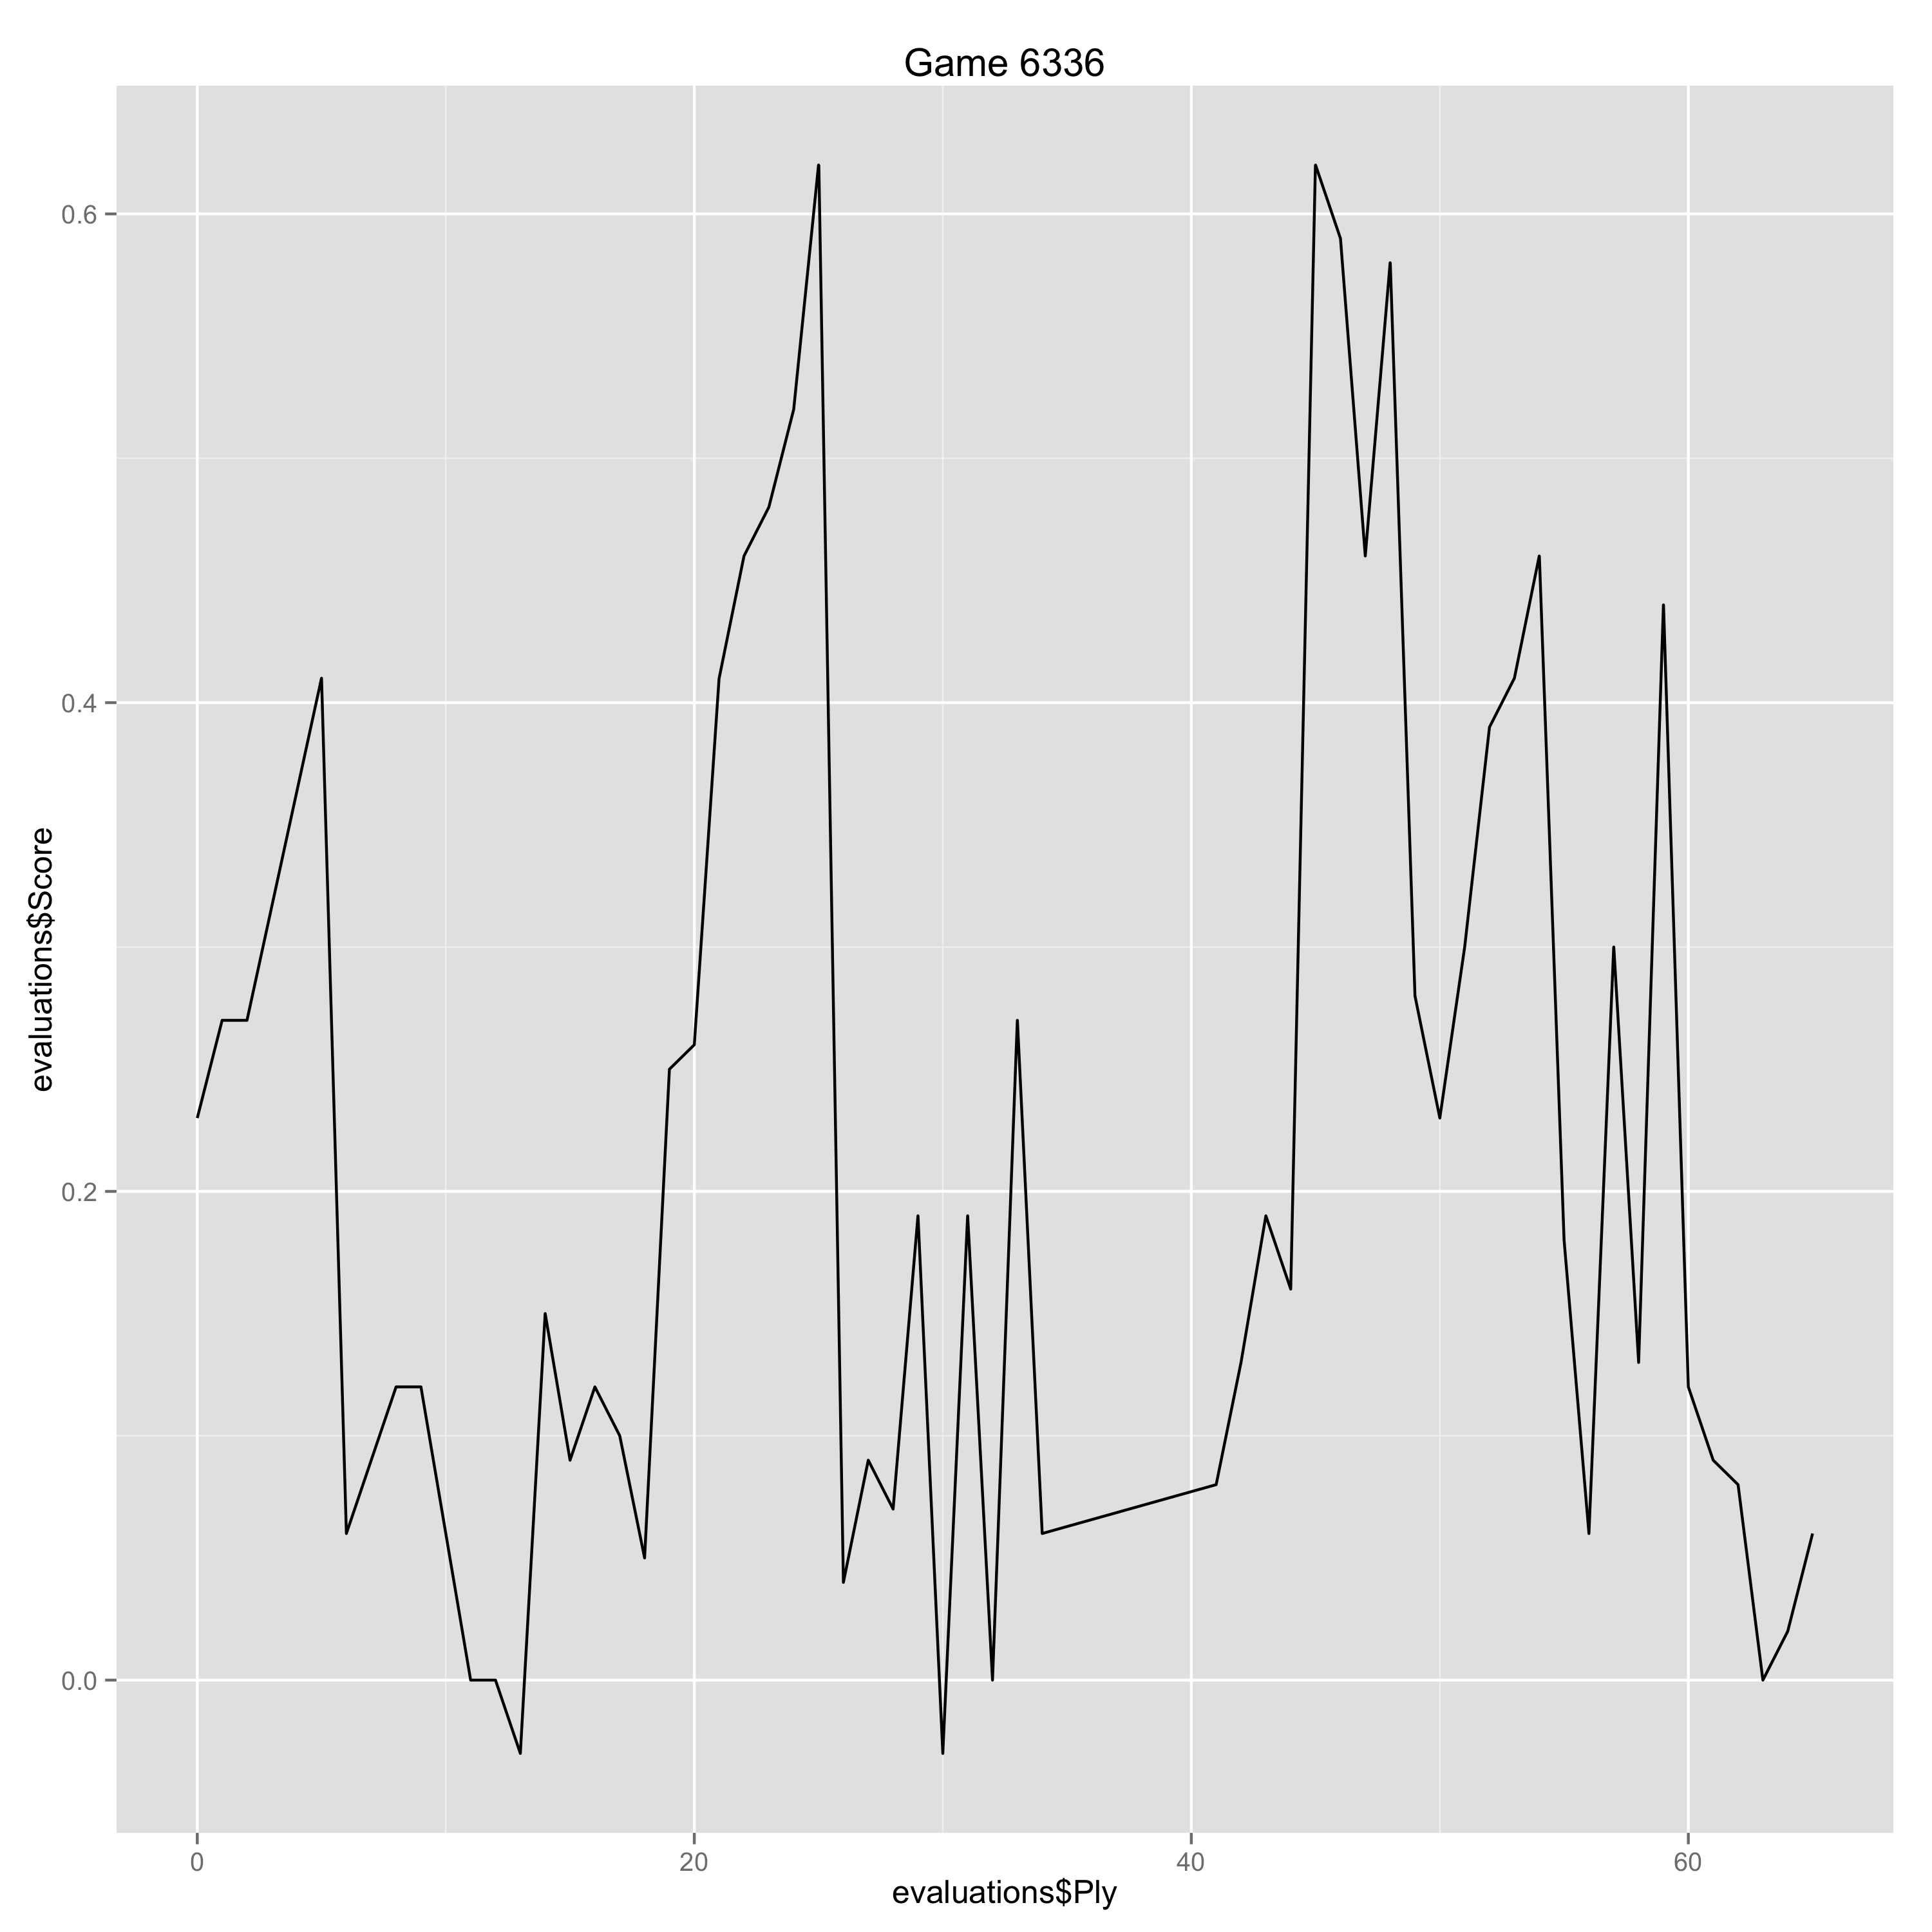

The file beside this chart, header and first rows:
Ply, Move, White, Black, Score, Eval, Comment
0, [1], e4, , 0.23, 0.23, 
1, [1], , e5, 0.27, -0.04, 
2, [2], Nf3, , 0.27, 0.0, 
5, [3], , a6, 0.41, -0.14, 
6, [4], Ba4, , 0.06, -0.35, 
7, [4], , Nf6, 0.09, -0.03, 
8, [5], O-O, , 0.12, 0.03, 
9, [5], , Be7, 0.12, 0.0, 
10, [6], Re1, , 0.06, -0.06, 
11, [6], , b5, 0.0, 0.06, 
12, [7], Bb3, , 0.0, 0.0, 
13, [7], , d6, -0.03, 0.03, 
14, [8], c3, , 0.15, 0.18, 
15, [8], , O-O, 0.09, 0.06, 
16, [9], d4, , 0.12, 0.03, 
17, [9], , Bg4, 0.1, 0.02, 
18, [10], Be3, , 0.05, -0.05, 
19, [10], , Na5, 0.25, -0.2, 
20, [11], dxe5, , 0.26, 0.01, 
21, [11], , dxe5, 0.41, -0.15, 
22, [12], Qxd8, , 0.46, 0.05, 
23, [12], , Raxd8, 0.48, -0.02, 
24, [13], Nxe5, , 0.52, 0.04, 
25, [13], , Bd6, 0.62, -0.1, 
26, [14], f4, , 0.04, -0.58, 
27, [14], , Bxe5, 0.09, -0.05, 
28, [15], fxe5, , 0.07, -0.02, 
29, [15], , Nd7, 0.19, -0.12, 
30, [16], h3, , -0.03, -0.22, 
31, [16], , Be6, 0.19, -0.22, 
32, [17], Bxe6, , 0.0, -0.19, 
33, [17], , fxe6, 0.27, -0.27, 
34, [18], Bg5, , 0.06, -0.21, 
41, [21], , Nc5, 0.08, -0.02, 
42, [22], Nc2, , 0.13, 0.05, 
43, [22], , Rf4, 0.19, -0.06, 
44, [23], Nd4, , 0.16, -0.03, 
45, [23], , Nxd4, 0.62, -0.46, 
46, [24], cxd4, , 0.59, -0.03, 
47, [24], , Rxh4, 0.46, 0.13, 
48, [25], dxc5, , 0.58, 0.12, 
49, [25], , Rd8, 0.28, 0.3, 
50, [26], Rad1, , 0.23, -0.05, 
51, [26], , Rxd1, 0.3, -0.07, 
52, [27], Rxd1, , 0.39, 0.09, 
53, [27], , Rxe4, 0.41, -0.02, 
54, [28], Rd8+, , 0.46, 0.05, 
55, [28], , Kh7, 0.18, 0.28, 
56, [29], Rc8, , 0.06, -0.12, 
57, [29], , Rxe5, 0.3, -0.24, 
58, [30], Rxc7, , 0.13, -0.17, 
59, [30], , Re1+, 0.44, -0.31, 
60, [31], Kh2, , 0.12, -0.32, 
61, [31], , Ra1, 0.09, 0.03, 
62, [32], Rc6, , 0.08, -0.01, 
63, [32], , Rxa2, 0.0, 0.08, 
64, [33], Rxe6, , 0.02, 0.02, 
65, [33], , Rb2, 0.06, -0.04, 
